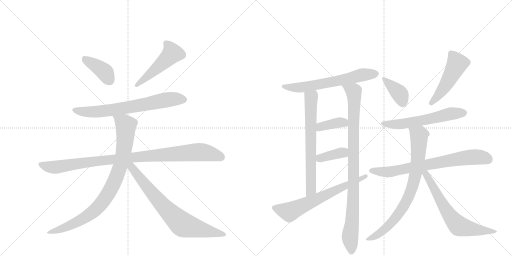
t = 0.00 s
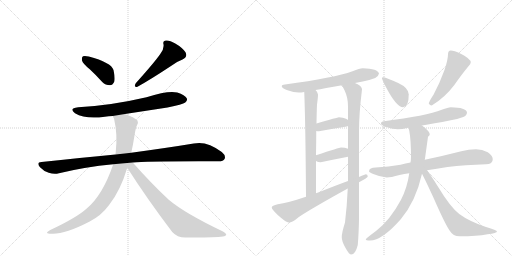
t = 2.77 s
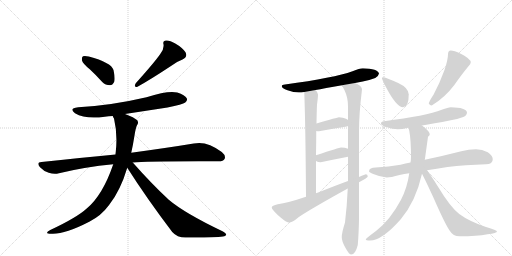
t = 5.54 s
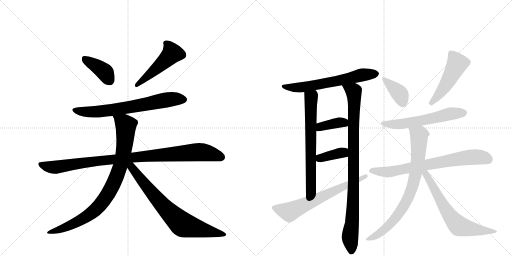
t = 8.31 s
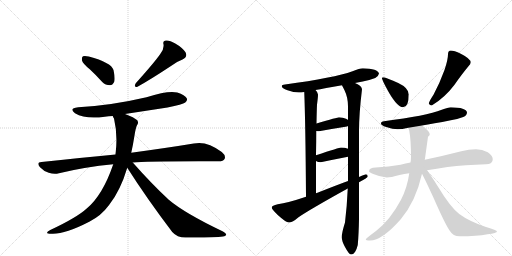
t = 11.09 s
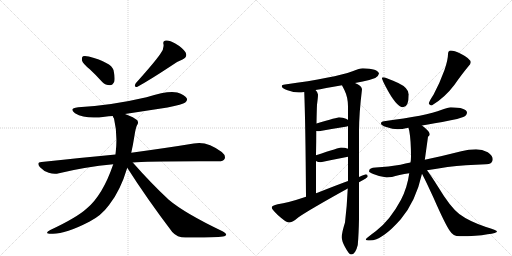
t = 13.86 s

The animated SVG that drew these frames (rendered in a browser with its animation timeline set to each time). Animation: 18 CSS @keyframes rules; one cycle of 13.86 s.

<svg version="1.1" viewBox="0 0 2048 1024" xmlns="http://www.w3.org/2000/svg">
  <g stroke="lightgray" stroke-dasharray="1,1" stroke-width="1" transform="scale(4, 4)">
    <line x1="0" y1="0" x2="256" y2="256"></line>
    <line x1="256" y1="0" x2="0" y2="256"></line>
    <line x1="128" y1="0" x2="128" y2="256"></line>
    <line x1="0" y1="128" x2="256" y2="128"></line>
    <line x1="256" y1="0" x2="512" y2="256"></line>
    <line x1="512" y1="0" x2="256" y2="256"></line>
    <line x1="384" y1="0" x2="384" y2="256"></line>
    <line x1="256" y1="128" x2="512" y2="128"></line>
  </g>
<g transform="scale(1, -1) translate(0, -850)">
   <style type="text/css">
    @keyframes keyframes0 {
      from {
       stroke: black;
       stroke-dashoffset: 392;
       stroke-width: 128;
       }
       56% {
       animation-timing-function: step-end;
       stroke: black;
       stroke-dashoffset: 0;
       stroke-width: 128;
       }
       to {
       stroke: black;
       stroke-width: 1024;
       }
       }
       #make-me-a-hanzi-animation-0 {
         animation: keyframes0 0.569010s both;
         animation-delay: 0.000000s;
         animation-timing-function: linear;
       }
    @keyframes keyframes1 {
      from {
       stroke: black;
       stroke-dashoffset: 493;
       stroke-width: 128;
       }
       62% {
       animation-timing-function: step-end;
       stroke: black;
       stroke-dashoffset: 0;
       stroke-width: 128;
       }
       to {
       stroke: black;
       stroke-width: 1024;
       }
       }
       #make-me-a-hanzi-animation-1 {
         animation: keyframes1 0.651204s both;
         animation-delay: 0.569010s;
         animation-timing-function: linear;
       }
    @keyframes keyframes2 {
      from {
       stroke: black;
       stroke-dashoffset: 692;
       stroke-width: 128;
       }
       69% {
       animation-timing-function: step-end;
       stroke: black;
       stroke-dashoffset: 0;
       stroke-width: 128;
       }
       to {
       stroke: black;
       stroke-width: 1024;
       }
       }
       #make-me-a-hanzi-animation-2 {
         animation: keyframes2 0.813151s both;
         animation-delay: 1.220215s;
         animation-timing-function: linear;
       }
    @keyframes keyframes3 {
      from {
       stroke: black;
       stroke-dashoffset: 985;
       stroke-width: 128;
       }
       76% {
       animation-timing-function: step-end;
       stroke: black;
       stroke-dashoffset: 0;
       stroke-width: 128;
       }
       to {
       stroke: black;
       stroke-width: 1024;
       }
       }
       #make-me-a-hanzi-animation-3 {
         animation: keyframes3 1.051595s both;
         animation-delay: 2.033366s;
         animation-timing-function: linear;
       }
    @keyframes keyframes4 {
      from {
       stroke: black;
       stroke-dashoffset: 873;
       stroke-width: 128;
       }
       74% {
       animation-timing-function: step-end;
       stroke: black;
       stroke-dashoffset: 0;
       stroke-width: 128;
       }
       to {
       stroke: black;
       stroke-width: 1024;
       }
       }
       #make-me-a-hanzi-animation-4 {
         animation: keyframes4 0.960449s both;
         animation-delay: 3.084961s;
         animation-timing-function: linear;
       }
    @keyframes keyframes5 {
      from {
       stroke: black;
       stroke-dashoffset: 748;
       stroke-width: 128;
       }
       71% {
       animation-timing-function: step-end;
       stroke: black;
       stroke-dashoffset: 0;
       stroke-width: 128;
       }
       to {
       stroke: black;
       stroke-width: 1024;
       }
       }
       #make-me-a-hanzi-animation-5 {
         animation: keyframes5 0.858724s both;
         animation-delay: 4.045410s;
         animation-timing-function: linear;
       }
    @keyframes keyframes6 {
      from {
       stroke: black;
       stroke-dashoffset: 633;
       stroke-width: 128;
       }
       67% {
       animation-timing-function: step-end;
       stroke: black;
       stroke-dashoffset: 0;
       stroke-width: 128;
       }
       to {
       stroke: black;
       stroke-width: 1024;
       }
       }
       #make-me-a-hanzi-animation-6 {
         animation: keyframes6 0.765137s both;
         animation-delay: 4.904134s;
         animation-timing-function: linear;
       }
    @keyframes keyframes7 {
      from {
       stroke: black;
       stroke-dashoffset: 674;
       stroke-width: 128;
       }
       69% {
       animation-timing-function: step-end;
       stroke: black;
       stroke-dashoffset: 0;
       stroke-width: 128;
       }
       to {
       stroke: black;
       stroke-width: 1024;
       }
       }
       #make-me-a-hanzi-animation-7 {
         animation: keyframes7 0.798503s both;
         animation-delay: 5.669271s;
         animation-timing-function: linear;
       }
    @keyframes keyframes8 {
      from {
       stroke: black;
       stroke-dashoffset: 941;
       stroke-width: 128;
       }
       75% {
       animation-timing-function: step-end;
       stroke: black;
       stroke-dashoffset: 0;
       stroke-width: 128;
       }
       to {
       stroke: black;
       stroke-width: 1024;
       }
       }
       #make-me-a-hanzi-animation-8 {
         animation: keyframes8 1.015788s both;
         animation-delay: 6.467773s;
         animation-timing-function: linear;
       }
    @keyframes keyframes9 {
      from {
       stroke: black;
       stroke-dashoffset: 381;
       stroke-width: 128;
       }
       55% {
       animation-timing-function: step-end;
       stroke: black;
       stroke-dashoffset: 0;
       stroke-width: 128;
       }
       to {
       stroke: black;
       stroke-width: 1024;
       }
       }
       #make-me-a-hanzi-animation-9 {
         animation: keyframes9 0.560059s both;
         animation-delay: 7.483561s;
         animation-timing-function: linear;
       }
    @keyframes keyframes10 {
      from {
       stroke: black;
       stroke-dashoffset: 377;
       stroke-width: 128;
       }
       55% {
       animation-timing-function: step-end;
       stroke: black;
       stroke-dashoffset: 0;
       stroke-width: 128;
       }
       to {
       stroke: black;
       stroke-width: 1024;
       }
       }
       #make-me-a-hanzi-animation-10 {
         animation: keyframes10 0.556803s both;
         animation-delay: 8.043620s;
         animation-timing-function: linear;
       }
    @keyframes keyframes11 {
      from {
       stroke: black;
       stroke-dashoffset: 659;
       stroke-width: 128;
       }
       68% {
       animation-timing-function: step-end;
       stroke: black;
       stroke-dashoffset: 0;
       stroke-width: 128;
       }
       to {
       stroke: black;
       stroke-width: 1024;
       }
       }
       #make-me-a-hanzi-animation-11 {
         animation: keyframes11 0.786296s both;
         animation-delay: 8.600423s;
         animation-timing-function: linear;
       }
    @keyframes keyframes12 {
      from {
       stroke: black;
       stroke-dashoffset: 382;
       stroke-width: 128;
       }
       55% {
       animation-timing-function: step-end;
       stroke: black;
       stroke-dashoffset: 0;
       stroke-width: 128;
       }
       to {
       stroke: black;
       stroke-width: 1024;
       }
       }
       #make-me-a-hanzi-animation-12 {
         animation: keyframes12 0.560872s both;
         animation-delay: 9.386719s;
         animation-timing-function: linear;
       }
    @keyframes keyframes13 {
      from {
       stroke: black;
       stroke-dashoffset: 492;
       stroke-width: 128;
       }
       62% {
       animation-timing-function: step-end;
       stroke: black;
       stroke-dashoffset: 0;
       stroke-width: 128;
       }
       to {
       stroke: black;
       stroke-width: 1024;
       }
       }
       #make-me-a-hanzi-animation-13 {
         animation: keyframes13 0.650391s both;
         animation-delay: 9.947591s;
         animation-timing-function: linear;
       }
    @keyframes keyframes14 {
      from {
       stroke: black;
       stroke-dashoffset: 584;
       stroke-width: 128;
       }
       66% {
       animation-timing-function: step-end;
       stroke: black;
       stroke-dashoffset: 0;
       stroke-width: 128;
       }
       to {
       stroke: black;
       stroke-width: 1024;
       }
       }
       #make-me-a-hanzi-animation-14 {
         animation: keyframes14 0.725260s both;
         animation-delay: 10.597982s;
         animation-timing-function: linear;
       }
    @keyframes keyframes15 {
      from {
       stroke: black;
       stroke-dashoffset: 733;
       stroke-width: 128;
       }
       70% {
       animation-timing-function: step-end;
       stroke: black;
       stroke-dashoffset: 0;
       stroke-width: 128;
       }
       to {
       stroke: black;
       stroke-width: 1024;
       }
       }
       #make-me-a-hanzi-animation-15 {
         animation: keyframes15 0.846517s both;
         animation-delay: 11.323242s;
         animation-timing-function: linear;
       }
    @keyframes keyframes16 {
      from {
       stroke: black;
       stroke-dashoffset: 796;
       stroke-width: 128;
       }
       72% {
       animation-timing-function: step-end;
       stroke: black;
       stroke-dashoffset: 0;
       stroke-width: 128;
       }
       to {
       stroke: black;
       stroke-width: 1024;
       }
       }
       #make-me-a-hanzi-animation-16 {
         animation: keyframes16 0.897786s both;
         animation-delay: 12.169759s;
         animation-timing-function: linear;
       }
    @keyframes keyframes17 {
      from {
       stroke: black;
       stroke-dashoffset: 661;
       stroke-width: 128;
       }
       68% {
       animation-timing-function: step-end;
       stroke: black;
       stroke-dashoffset: 0;
       stroke-width: 128;
       }
       to {
       stroke: black;
       stroke-width: 1024;
       }
       }
       #make-me-a-hanzi-animation-17 {
         animation: keyframes17 0.787923s both;
         animation-delay: 13.067546s;
         animation-timing-function: linear;
       }
</style>
<path d="M 359 573 Q 383 551 409 522 Q 422 509 440 509 Q 450 509 457 523 Q 461 538 454 570 Q 445 600 355 624 Q 339 628 332 625 Q 326 621 328 608 Q 331 596 359 573 Z" fill="lightgray"></path> 
<path d="M 641 634 Q 620 603 543 517 Q 533 499 550 503 Q 599 530 684 586 Q 703 602 730 612 Q 752 622 742 641 Q 729 660 701 676 Q 676 691 663 688 Q 650 687 654 673 Q 657 654 641 634 Z" fill="lightgray"></path> 
<path d="M 500 394 L 670 420 Q 731 432 741 440 Q 751 447 747 457 Q 740 470 709 480 Q 673 489 586 461 Q 445 428 313 421 Q 273 417 300 397 Q 342 372 419 383 Q 434 386 451 386 L 500 394 Z" fill="lightgray"></path> 
<path d="M 531 200 Q 585 206 871 205 Q 893 204 898 214 Q 905 227 887 242 Q 827 288 775 276 Q 678 260 525 239 L 462 232 Q 323 219 166 202 Q 144 201 160 181 Q 175 165 195 159 Q 217 152 236 157 Q 338 182 453 193 L 531 200 Z" fill="lightgray"></path> 
<path d="M 525 239 Q 532 270 538 308 Q 542 336 548 349 Q 555 356 550 368 Q 537 381 500 394 C 472 405 441 414 451 386 Q 452 382 456 376 Q 471 313 463 242 Q 462 238 462 232 L 453 193 Q 411 70 348 17 Q 308 -20 201 -70 Q 173 -85 206 -85 Q 258 -88 357 -37 Q 405 -13 437 31 Q 482 88 509 179 L 525 239 Z" fill="lightgray"></path> 
<path d="M 509 179 Q 588 55 689 -78 Q 708 -100 742 -100 Q 856 -101 892 -96 Q 902 -95 905 -89 Q 905 -83 890 -75 Q 739 -3 675 51 Q 606 115 531 200 C 511 222 493 204 509 179 Z" fill="lightgray"></path> 
<path d="M 1451 577 Q 1439 577 1410 565 Q 1338 539 1140 512 Q 1127 511 1127 505 Q 1127 497 1150 489 Q 1175 480 1195 480 Q 1204 480 1217 482 L 1262 490 Q 1295 496 1368 509 L 1420 518 Q 1435 521 1451 524 Q 1475 528 1501 538 Q 1514 545 1516 556 Q 1512 575 1451 577 Z" fill="lightgray"></path> 
<path d="M 1217 482 Q 1222 358 1224 63 C 1224 33 1264 47 1264 77 L 1264 206 L 1264 229 Q 1265 284 1265 326 L 1266 356 Q 1267 413 1268 431 Q 1272 461 1272 472 Q 1272 480 1262 490 C 1244 514 1216 512 1217 482 Z" fill="lightgray"></path> 
<path d="M 1391 96 Q 1388 27 1380 -40 Q 1367 -81 1367 -99 Q 1367 -114 1380 -138 Q 1396 -168 1404 -168 Q 1422 -168 1431 -130 Q 1435 -86 1436 -25 L 1436 121 L 1436 142 L 1436 325 Q 1436 394 1448 493 Q 1448 506 1420 518 C 1394 533 1355 536 1368 509 Q 1371 503 1378 489 Q 1392 460 1392 425 L 1392 370 L 1392 346 L 1392 255 L 1392 223 L 1392 126 L 1391 96 Z" fill="lightgray"></path> 
<path d="M 1392 370 Q 1391 372 1384 375 Q 1372 381 1356 381 Q 1351 381 1266 356 C 1237 348 1235 330 1265 326 Q 1270 325 1276 325 Q 1330 335 1388 344 L 1392 346 C 1411 355 1411 355 1392 370 Z" fill="lightgray"></path> 
<path d="M 1392 255 Q 1380 260 1364 260 Q 1359 260 1264 229 C 1238 221 1238 221 1264 206 Q 1271 201 1283 201 Q 1335 212 1392 223 C 1421 229 1420 245 1392 255 Z" fill="lightgray"></path> 
<path d="M 1224 63 Q 1150 38 1111 33 Q 1087 28 1087 20 Q 1087 13 1111 -10 Q 1144 -40 1155 -40 Q 1170 -40 1194 -19 Q 1239 12 1391 96 L 1436 121 L 1438 122 Q 1471 139 1471 144 Q 1471 153 1463 153 Q 1461 153 1436 142 L 1392 126 Q 1348 110 1275 81 Q 1270 79 1264 77 L 1224 63 Z" fill="lightgray"></path> 
<path d="M 1532 541 Q 1528 541 1528 537 Q 1528 532 1543 503 Q 1586 421 1612 421 Q 1635 421 1635 472 Q 1635 498 1593 518 Q 1542 541 1532 541 Z" fill="lightgray"></path> 
<path d="M 1803 648 Q 1798 648 1794 643 Q 1792 639 1792 633 Q 1792 612 1778 570 Q 1758 515 1734 471 Q 1719 449 1715 436 Q 1719 428 1727 428 Q 1779 459 1818 511 Q 1848 554 1873 584 Q 1883 594 1883 600 Q 1883 615 1843 635 Q 1816 648 1803 648 Z" fill="lightgray"></path> 
<path d="M 1803 421 Q 1793 421 1767 411 Q 1706 387 1536 365 Q 1524 364 1524 356 Q 1524 349 1545 342 Q 1571 333 1591 333 Q 1607 333 1633 339 L 1634 339 L 1688 348 Q 1732 355 1803 369 Q 1827 372 1853 382 Q 1867 388 1868 400 Q 1865 420 1803 421 Z" fill="lightgray"></path> 
<path d="M 1642 200 Q 1622 196 1602 191 Q 1555 183 1503 180 Q 1477 180 1476 165 Q 1477 160 1493 154 Q 1521 142 1547 140 Q 1563 140 1598 150 Q 1617 154 1637 157 L 1708 169 Q 1745 175 1790 182 Q 1860 190 1944 193 Q 1971 193 1971 213 Q 1971 228 1951 241 Q 1929 253 1904 253 Q 1875 253 1845 245 Q 1767 225 1699 211 L 1642 200 Z" fill="lightgray"></path> 
<path d="M 1634 339 Q 1635 334 1637 327 Q 1644 289 1644 224 Q 1644 212 1642 200 L 1637 157 Q 1629 99 1604 51 Q 1561 -30 1504 -74 Q 1463 -104 1463 -108 Q 1463 -112 1480 -112 Q 1528 -112 1603 -27 Q 1663 44 1688 155 L 1699 211 Q 1700 214 1700 216 Q 1710 288 1712 303 Q 1719 309 1719 312 Q 1719 325 1688 348 C 1665 367 1627 368 1634 339 Z" fill="lightgray"></path> 
<path d="M 1688 155 Q 1699 135 1734 59 Q 1781 -48 1799 -73 Q 1812 -95 1839 -95 Q 1907 -95 1950 -87 Q 1988 -83 1988 -76 Q 1988 -71 1944 -58 Q 1876 -35 1837 -6 Q 1801 22 1754 100 Q 1724 148 1708 169 C 1690 193 1674 182 1688 155 Z" fill="lightgray"></path> 
      <clipPath id="make-me-a-hanzi-clip-0">
      <path d="M 359 573 Q 383 551 409 522 Q 422 509 440 509 Q 450 509 457 523 Q 461 538 454 570 Q 445 600 355 624 Q 339 628 332 625 Q 326 621 328 608 Q 331 596 359 573 Z" fill="lightgray"></path>
      </clipPath>
      <path clip-path="url(#make-me-a-hanzi-clip-0)" d="M 338 617 L 413 567 L 438 529 " fill="none" id="make-me-a-hanzi-animation-0" stroke-dasharray="264 528" stroke-linecap="round"></path>

      <clipPath id="make-me-a-hanzi-clip-1">
      <path d="M 641 634 Q 620 603 543 517 Q 533 499 550 503 Q 599 530 684 586 Q 703 602 730 612 Q 752 622 742 641 Q 729 660 701 676 Q 676 691 663 688 Q 650 687 654 673 Q 657 654 641 634 Z" fill="lightgray"></path>
      </clipPath>
      <path clip-path="url(#make-me-a-hanzi-clip-1)" d="M 662 678 L 681 657 L 688 637 L 645 592 L 582 537 L 555 521 L 551 512 " fill="none" id="make-me-a-hanzi-animation-1" stroke-dasharray="365 730" stroke-linecap="round"></path>

      <clipPath id="make-me-a-hanzi-clip-2">
      <path d="M 500 394 L 670 420 Q 731 432 741 440 Q 751 447 747 457 Q 740 470 709 480 Q 673 489 586 461 Q 445 428 313 421 Q 273 417 300 397 Q 342 372 419 383 Q 434 386 451 386 L 500 394 Z" fill="lightgray"></path>
      </clipPath>
      <path clip-path="url(#make-me-a-hanzi-clip-2)" d="M 304 411 L 347 402 L 407 404 L 683 453 L 735 452 " fill="none" id="make-me-a-hanzi-animation-2" stroke-dasharray="564 1128" stroke-linecap="round"></path>

      <clipPath id="make-me-a-hanzi-clip-3">
      <path d="M 531 200 Q 585 206 871 205 Q 893 204 898 214 Q 905 227 887 242 Q 827 288 775 276 Q 678 260 525 239 L 462 232 Q 323 219 166 202 Q 144 201 160 181 Q 175 165 195 159 Q 217 152 236 157 Q 338 182 453 193 L 531 200 Z" fill="lightgray"></path>
      </clipPath>
      <path clip-path="url(#make-me-a-hanzi-clip-3)" d="M 163 191 L 217 181 L 537 222 L 796 242 L 885 222 " fill="none" id="make-me-a-hanzi-animation-3" stroke-dasharray="857 1714" stroke-linecap="round"></path>

      <clipPath id="make-me-a-hanzi-clip-4">
      <path d="M 525 239 Q 532 270 538 308 Q 542 336 548 349 Q 555 356 550 368 Q 537 381 500 394 C 472 405 441 414 451 386 Q 452 382 456 376 Q 471 313 463 242 Q 462 238 462 232 L 453 193 Q 411 70 348 17 Q 308 -20 201 -70 Q 173 -85 206 -85 Q 258 -88 357 -37 Q 405 -13 437 31 Q 482 88 509 179 L 525 239 Z" fill="lightgray"></path>
      </clipPath>
      <path clip-path="url(#make-me-a-hanzi-clip-4)" d="M 458 383 L 497 356 L 503 346 L 503 323 L 491 224 L 469 150 L 445 97 L 402 32 L 361 -6 L 287 -48 L 211 -75 " fill="none" id="make-me-a-hanzi-animation-4" stroke-dasharray="745 1490" stroke-linecap="round"></path>

      <clipPath id="make-me-a-hanzi-clip-5">
      <path d="M 509 179 Q 588 55 689 -78 Q 708 -100 742 -100 Q 856 -101 892 -96 Q 902 -95 905 -89 Q 905 -83 890 -75 Q 739 -3 675 51 Q 606 115 531 200 C 511 222 493 204 509 179 Z" fill="lightgray"></path>
      </clipPath>
      <path clip-path="url(#make-me-a-hanzi-clip-5)" d="M 519 192 L 631 50 L 723 -42 L 753 -56 L 897 -89 " fill="none" id="make-me-a-hanzi-animation-5" stroke-dasharray="620 1240" stroke-linecap="round"></path>

      <clipPath id="make-me-a-hanzi-clip-6">
      <path d="M 1451 577 Q 1439 577 1410 565 Q 1338 539 1140 512 Q 1127 511 1127 505 Q 1127 497 1150 489 Q 1175 480 1195 480 Q 1204 480 1217 482 L 1262 490 Q 1295 496 1368 509 L 1420 518 Q 1435 521 1451 524 Q 1475 528 1501 538 Q 1514 545 1516 556 Q 1512 575 1451 577 Z" fill="lightgray"></path>
      </clipPath>
      <path clip-path="url(#make-me-a-hanzi-clip-6)" d="M 1135 505 L 1162 499 L 1209 501 L 1355 526 L 1460 553 L 1506 555 " fill="none" id="make-me-a-hanzi-animation-6" stroke-dasharray="505 1010" stroke-linecap="round"></path>

      <clipPath id="make-me-a-hanzi-clip-7">
      <path d="M 1217 482 Q 1222 358 1224 63 C 1224 33 1264 47 1264 77 L 1264 206 L 1264 229 Q 1265 284 1265 326 L 1266 356 Q 1267 413 1268 431 Q 1272 461 1272 472 Q 1272 480 1262 490 C 1244 514 1216 512 1217 482 Z" fill="lightgray"></path>
      </clipPath>
      <path clip-path="url(#make-me-a-hanzi-clip-7)" d="M 1226 478 L 1245 458 L 1244 99 L 1239 83 L 1228 74 " fill="none" id="make-me-a-hanzi-animation-7" stroke-dasharray="546 1092" stroke-linecap="round"></path>

      <clipPath id="make-me-a-hanzi-clip-8">
      <path d="M 1391 96 Q 1388 27 1380 -40 Q 1367 -81 1367 -99 Q 1367 -114 1380 -138 Q 1396 -168 1404 -168 Q 1422 -168 1431 -130 Q 1435 -86 1436 -25 L 1436 121 L 1436 142 L 1436 325 Q 1436 394 1448 493 Q 1448 506 1420 518 C 1394 533 1355 536 1368 509 Q 1371 503 1378 489 Q 1392 460 1392 425 L 1392 370 L 1392 346 L 1392 255 L 1392 223 L 1392 126 L 1391 96 Z" fill="lightgray"></path>
      </clipPath>
      <path clip-path="url(#make-me-a-hanzi-clip-8)" d="M 1375 507 L 1405 490 L 1416 470 L 1414 85 L 1408 -49 L 1400 -100 L 1406 -157 " fill="none" id="make-me-a-hanzi-animation-8" stroke-dasharray="813 1626" stroke-linecap="round"></path>

      <clipPath id="make-me-a-hanzi-clip-9">
      <path d="M 1392 370 Q 1391 372 1384 375 Q 1372 381 1356 381 Q 1351 381 1266 356 C 1237 348 1235 330 1265 326 Q 1270 325 1276 325 Q 1330 335 1388 344 L 1392 346 C 1411 355 1411 355 1392 370 Z" fill="lightgray"></path>
      </clipPath>
      <path clip-path="url(#make-me-a-hanzi-clip-9)" d="M 1271 333 L 1284 346 L 1343 358 L 1372 361 L 1387 352 " fill="none" id="make-me-a-hanzi-animation-9" stroke-dasharray="253 506" stroke-linecap="round"></path>

      <clipPath id="make-me-a-hanzi-clip-10">
      <path d="M 1392 255 Q 1380 260 1364 260 Q 1359 260 1264 229 C 1238 221 1238 221 1264 206 Q 1271 201 1283 201 Q 1335 212 1392 223 C 1421 229 1420 245 1392 255 Z" fill="lightgray"></path>
      </clipPath>
      <path clip-path="url(#make-me-a-hanzi-clip-10)" d="M 1272 212 L 1283 220 L 1370 240 L 1383 228 " fill="none" id="make-me-a-hanzi-animation-10" stroke-dasharray="249 498" stroke-linecap="round"></path>

      <clipPath id="make-me-a-hanzi-clip-11">
      <path d="M 1224 63 Q 1150 38 1111 33 Q 1087 28 1087 20 Q 1087 13 1111 -10 Q 1144 -40 1155 -40 Q 1170 -40 1194 -19 Q 1239 12 1391 96 L 1436 121 L 1438 122 Q 1471 139 1471 144 Q 1471 153 1463 153 Q 1461 153 1436 142 L 1392 126 Q 1348 110 1275 81 Q 1270 79 1264 77 L 1224 63 Z" fill="lightgray"></path>
      </clipPath>
      <path clip-path="url(#make-me-a-hanzi-clip-11)" d="M 1095 20 L 1161 4 L 1464 146 " fill="none" id="make-me-a-hanzi-animation-11" stroke-dasharray="531 1062" stroke-linecap="round"></path>

      <clipPath id="make-me-a-hanzi-clip-12">
      <path d="M 1532 541 Q 1528 541 1528 537 Q 1528 532 1543 503 Q 1586 421 1612 421 Q 1635 421 1635 472 Q 1635 498 1593 518 Q 1542 541 1532 541 Z" fill="lightgray"></path>
      </clipPath>
      <path clip-path="url(#make-me-a-hanzi-clip-12)" d="M 1534 535 L 1597 477 L 1612 439 " fill="none" id="make-me-a-hanzi-animation-12" stroke-dasharray="254 508" stroke-linecap="round"></path>

      <clipPath id="make-me-a-hanzi-clip-13">
      <path d="M 1803 648 Q 1798 648 1794 643 Q 1792 639 1792 633 Q 1792 612 1778 570 Q 1758 515 1734 471 Q 1719 449 1715 436 Q 1719 428 1727 428 Q 1779 459 1818 511 Q 1848 554 1873 584 Q 1883 594 1883 600 Q 1883 615 1843 635 Q 1816 648 1803 648 Z" fill="lightgray"></path>
      </clipPath>
      <path clip-path="url(#make-me-a-hanzi-clip-13)" d="M 1804 636 L 1828 593 L 1775 497 L 1725 438 " fill="none" id="make-me-a-hanzi-animation-13" stroke-dasharray="364 728" stroke-linecap="round"></path>

      <clipPath id="make-me-a-hanzi-clip-14">
      <path d="M 1803 421 Q 1793 421 1767 411 Q 1706 387 1536 365 Q 1524 364 1524 356 Q 1524 349 1545 342 Q 1571 333 1591 333 Q 1607 333 1633 339 L 1634 339 L 1688 348 Q 1732 355 1803 369 Q 1827 372 1853 382 Q 1867 388 1868 400 Q 1865 420 1803 421 Z" fill="lightgray"></path>
      </clipPath>
      <path clip-path="url(#make-me-a-hanzi-clip-14)" d="M 1533 357 L 1557 352 L 1607 354 L 1795 394 L 1856 399 " fill="none" id="make-me-a-hanzi-animation-14" stroke-dasharray="456 912" stroke-linecap="round"></path>

      <clipPath id="make-me-a-hanzi-clip-15">
      <path d="M 1642 200 Q 1622 196 1602 191 Q 1555 183 1503 180 Q 1477 180 1476 165 Q 1477 160 1493 154 Q 1521 142 1547 140 Q 1563 140 1598 150 Q 1617 154 1637 157 L 1708 169 Q 1745 175 1790 182 Q 1860 190 1944 193 Q 1971 193 1971 213 Q 1971 228 1951 241 Q 1929 253 1904 253 Q 1875 253 1845 245 Q 1767 225 1699 211 L 1642 200 Z" fill="lightgray"></path>
      </clipPath>
      <path clip-path="url(#make-me-a-hanzi-clip-15)" d="M 1484 168 L 1550 162 L 1885 221 L 1925 221 L 1954 212 " fill="none" id="make-me-a-hanzi-animation-15" stroke-dasharray="605 1210" stroke-linecap="round"></path>

      <clipPath id="make-me-a-hanzi-clip-16">
      <path d="M 1634 339 Q 1635 334 1637 327 Q 1644 289 1644 224 Q 1644 212 1642 200 L 1637 157 Q 1629 99 1604 51 Q 1561 -30 1504 -74 Q 1463 -104 1463 -108 Q 1463 -112 1480 -112 Q 1528 -112 1603 -27 Q 1663 44 1688 155 L 1699 211 Q 1700 214 1700 216 Q 1710 288 1712 303 Q 1719 309 1719 312 Q 1719 325 1688 348 C 1665 367 1627 368 1634 339 Z" fill="lightgray"></path>
      </clipPath>
      <path clip-path="url(#make-me-a-hanzi-clip-16)" d="M 1642 335 L 1676 309 L 1671 209 L 1646 91 L 1608 13 L 1569 -38 L 1510 -89 L 1466 -108 " fill="none" id="make-me-a-hanzi-animation-16" stroke-dasharray="668 1336" stroke-linecap="round"></path>

      <clipPath id="make-me-a-hanzi-clip-17">
      <path d="M 1688 155 Q 1699 135 1734 59 Q 1781 -48 1799 -73 Q 1812 -95 1839 -95 Q 1907 -95 1950 -87 Q 1988 -83 1988 -76 Q 1988 -71 1944 -58 Q 1876 -35 1837 -6 Q 1801 22 1754 100 Q 1724 148 1708 169 C 1690 193 1674 182 1688 155 Z" fill="lightgray"></path>
      </clipPath>
      <path clip-path="url(#make-me-a-hanzi-clip-17)" d="M 1696 159 L 1796 -8 L 1832 -50 L 1883 -66 L 1984 -76 " fill="none" id="make-me-a-hanzi-animation-17" stroke-dasharray="533 1066" stroke-linecap="round"></path>

</g>
</svg>
